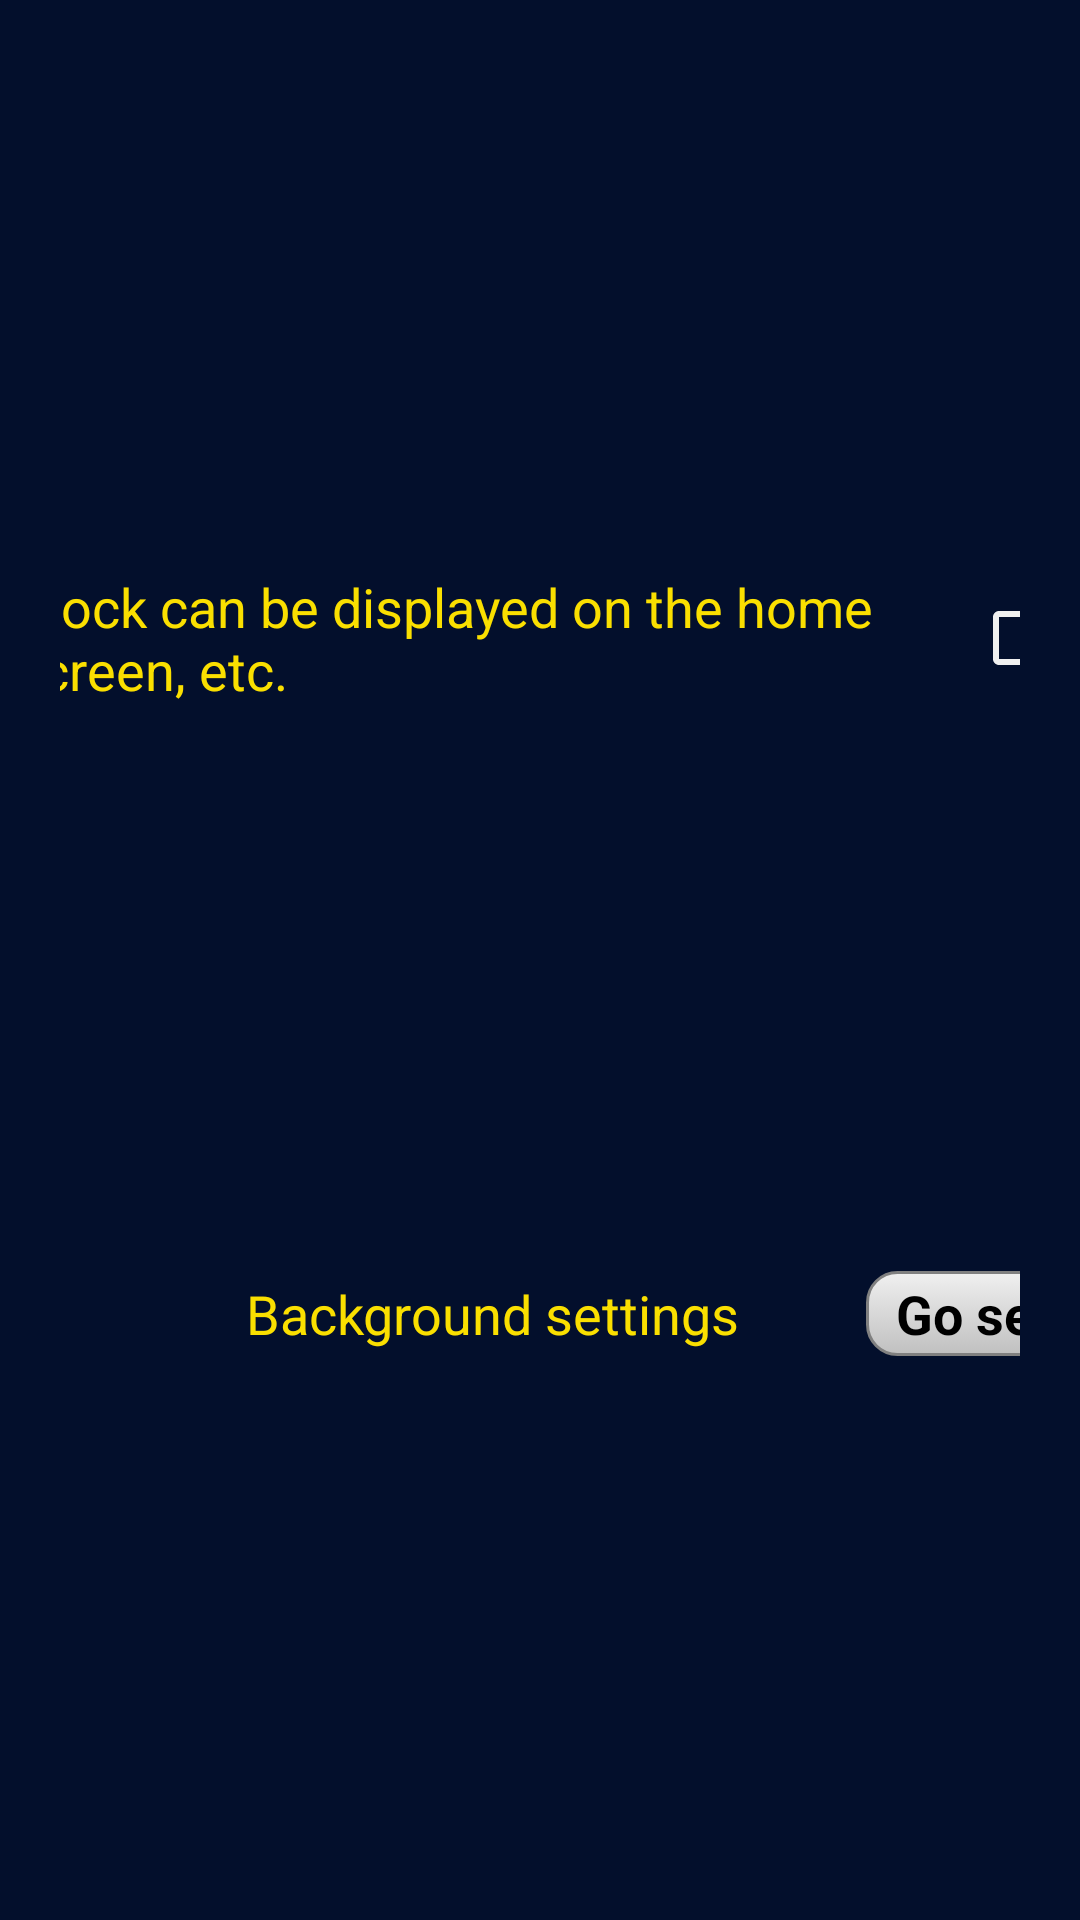

Reconstruct the res/layout file that produces this screen, plus the resources it refers to.
<!-- AndroidManifest.xml: application theme AppTheme -->
<!-- res/layout/layout_popup_setting.xml -->
<?xml version="1.0" encoding="utf-8"?>
<androidx.constraintlayout.widget.ConstraintLayout xmlns:android="http://schemas.android.com/apk/res/android"
    xmlns:app="http://schemas.android.com/apk/res-auto"
    android:layout_width="match_parent"
    android:layout_height="match_parent"
    android:background="@color/tetukon"
    android:padding="20dp">

    <TextView
        android:id="@+id/text_title_setting_overlay"
        android:layout_width="wrap_content"
        android:layout_height="wrap_content"
        android:layout_marginBottom="10dp"
        android:text="@string/setting_always_show_clock"
        android:textColor="@color/pamplemousse"
        android:textSize="18sp"
        app:layout_constraintTop_toTopOf="parent"
        app:layout_constraintStart_toStartOf="parent"
        app:layout_constraintEnd_toStartOf="@id/check_permit_overlay_clock"
        app:layout_constraintBottom_toTopOf="@id/text_title_setting_background" />

    <CheckBox
        android:id="@+id/check_permit_overlay_clock"
        android:layout_width="wrap_content"
        android:layout_height="wrap_content"
        android:theme="@style/AppTheme.CheckBox"
        app:layout_constraintTop_toTopOf="@id/text_title_setting_overlay"
        app:layout_constraintBottom_toBottomOf="@id/text_title_setting_overlay"
        app:layout_constraintStart_toEndOf="@id/text_title_setting_overlay"
        app:layout_constraintEnd_toEndOf="parent" />

    <TextView
        android:id="@+id/text_title_setting_background"
        android:layout_width="wrap_content"
        android:layout_height="wrap_content"
        android:layout_marginTop="10dp"
        android:text="@string/background_settings"
        android:textColor="@color/pamplemousse"
        android:textSize="18sp"
        app:layout_constraintTop_toBottomOf="@id/text_title_setting_overlay"
        app:layout_constraintBottom_toBottomOf="parent"
        app:layout_constraintStart_toStartOf="@id/text_title_setting_overlay"
        app:layout_constraintEnd_toEndOf="@id/text_title_setting_overlay" />

    <TextView
        android:id="@+id/button_background_setting"
        android:layout_width="wrap_content"
        android:layout_height="wrap_content"
        android:paddingHorizontal="10dp"
        android:paddingVertical="2dp"
        android:background="@drawable/grad_silver_background_shape"
        android:text="@string/go_setting"
        android:textStyle="bold"
        android:textColor="@color/black"
        android:textSize="18sp"
        app:layout_constraintTop_toTopOf="@id/text_title_setting_background"
        app:layout_constraintBottom_toBottomOf="@id/text_title_setting_background"
        app:layout_constraintStart_toEndOf="@id/text_title_setting_background"
        app:layout_constraintEnd_toEndOf="@id/check_permit_overlay_clock"
        app:layout_constraintStart_toStartOf="@id/check_permit_overlay_clock" />

</androidx.constraintlayout.widget.ConstraintLayout>
<!-- resources referenced by this layout -->
<resources>
  <color name="black">#000000</color>
  <color name="pamplemousse">#FADF00</color>
  <color name="tetukon">#030F2C</color>
  <!-- drawable grad_silver_background_shape (drawable) -->
  <?xml version="1.0" encoding="utf-8"?>
  <selector xmlns:android="http://schemas.android.com/apk/res/android">
      <item android:state_pressed="true">
          <shape>
              <stroke android:width="1dp" android:color="@color/gray" />
              <solid android:color="@color/gray" />
              <corners android:radius="10dp" />
          </shape>
      </item>
  
      <item>
          <shape>
              <stroke android:width="1dp" android:color="@color/gray" />
              <corners android:radius="10dp" />
              <gradient android:angle="90" android:endColor="@color/snow_white" android:startColor="@color/silver" android:type="linear" />
          </shape>
      </item>
  </selector>
  <string name="background_settings">Background settings</string>
  <string name="go_setting">Go setting</string>
  <string name="setting_always_show_clock">Clock can be displayed on the home screen, etc.</string>
  <style name="AppTheme.CheckBox" parent="AppTheme">
          <item name="colorControlNormal">@color/snow_white</item>
      </style>
  <style name="AppTheme" parent="Theme.AppCompat.Light.NoActionBar">
          
          <item name="colorPrimary">@color/colorPrimary</item>
          <item name="colorPrimaryDark">@color/colorPrimaryDark</item>
          <item name="colorAccent">@color/colorAccent</item>
  
          <item name="windowNoTitle">true</item>
          <item name="windowActionBar">false</item>
          <item name="android:windowFullscreen">true</item>
          <item name="android:windowContentOverlay">@null</item>
      </style>
  <color name="gray">#808080</color>
  <color name="snow_white">#F0F0F0</color>
  <color name="silver">#C0C0C0</color>
  <color name="colorPrimary">#3F51B5</color>
  <color name="colorPrimaryDark">#303F9F</color>
  <color name="colorAccent">#FF4081</color>
</resources>
